Image classification data set "PlantVillage_Split" (rhoust123/Plant_Disease_Classifier on GitHub). Class labels (15): pepper bell bacterial spot, pepper bell healthy, potato early blight, potato late blight, potato healthy, tomato bacterial spot, tomato early blight, tomato late blight, tomato leaf mold, tomato septoria leaf spot, tomato spider mites two spotted spider mite, tomato target spot, tomato yellow leaf curl virus, tomato mosaic virus, tomato healthy.

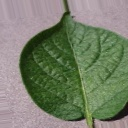
Label: potato healthy

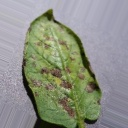
Label: potato early blight

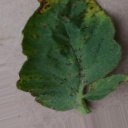
Label: tomato bacterial spot

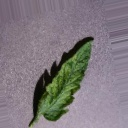
Label: tomato mosaic virus

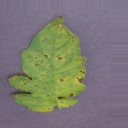
Label: tomato septoria leaf spot

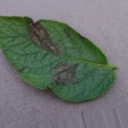
Label: potato late blight
